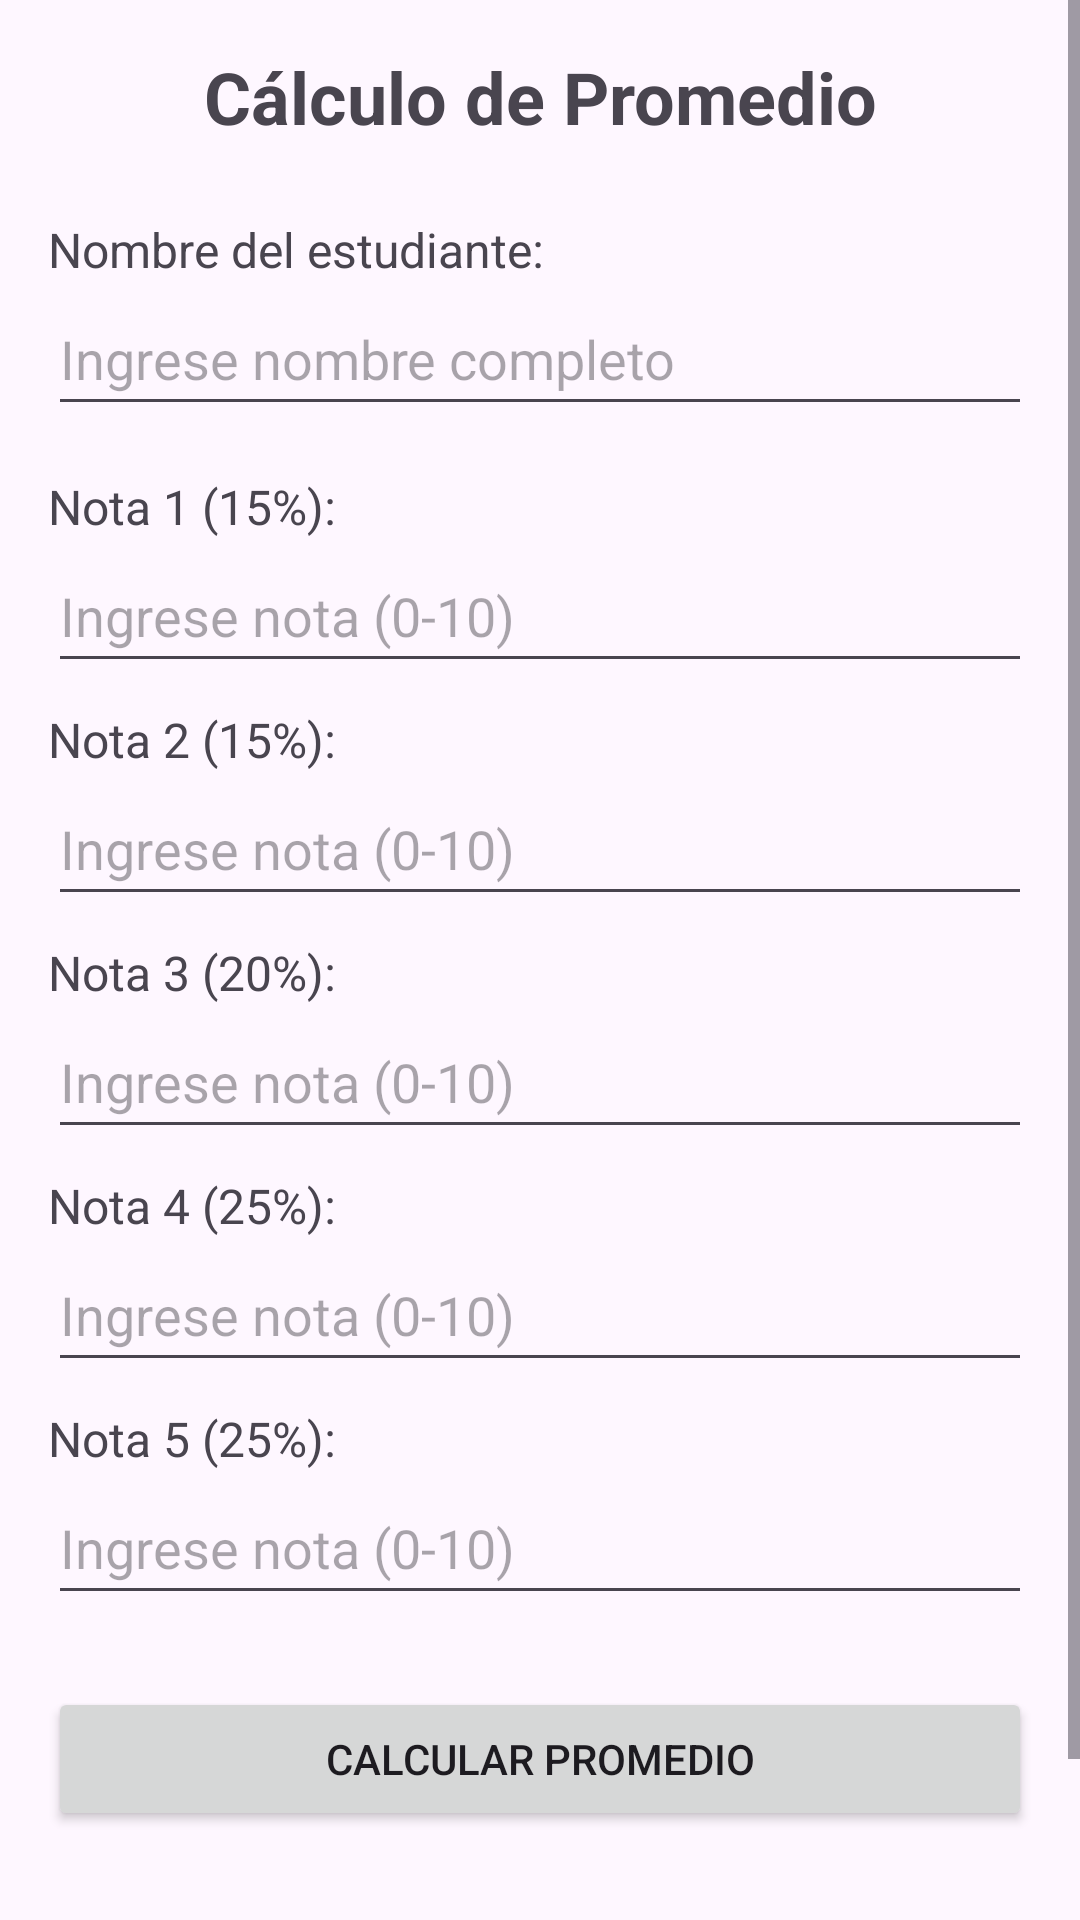

This screen was rendered from an Android layout file. Write that file and the resources it references.
<!-- AndroidManifest.xml: application theme Theme.Desafio1_rh190164 -->
<!-- res/layout/activity_promedio.xml -->
<?xml version="1.0" encoding="utf-8"?>
<ScrollView xmlns:android="http://schemas.android.com/apk/res/android"
    xmlns:tools="http://schemas.android.com/tools"
    android:layout_width="match_parent"
    android:layout_height="match_parent">

    <LinearLayout
        android:layout_width="match_parent"
        android:layout_height="wrap_content"
        android:orientation="vertical"
        android:padding="16dp"
        tools:context=".PromedioActivity">

        <TextView
            android:layout_width="match_parent"
            android:layout_height="wrap_content"
            android:text="Cálculo de Promedio"
            android:textSize="24sp"
            android:textStyle="bold"
            android:gravity="center"
            android:layout_marginBottom="16dp"/>

        
        <TextView
            android:layout_width="match_parent"
            android:layout_height="wrap_content"
            android:text="Nombre del estudiante:"
            android:textSize="16sp"
            android:layout_marginTop="8dp" />

        <EditText
            android:id="@+id/editTextNombre"
            android:layout_width="match_parent"
            android:layout_height="wrap_content"
            android:hint="Ingrese nombre completo"
            android:inputType="textPersonName"
            android:layout_marginBottom="16dp"
            android:minHeight="48dp"/>

        
        <TextView
            android:layout_width="match_parent"
            android:layout_height="wrap_content"
            android:text="Nota 1 (15%):"
            android:textSize="16sp" />

        <EditText
            android:id="@+id/editTextNota1"
            android:layout_width="match_parent"
            android:layout_height="wrap_content"
            android:hint="Ingrese nota (0-10)"
            android:inputType="numberDecimal"
            android:layout_marginBottom="8dp"
            android:minHeight="48dp"/>

        
        <TextView
            android:layout_width="match_parent"
            android:layout_height="wrap_content"
            android:text="Nota 2 (15%):"
            android:textSize="16sp" />

        <EditText
            android:id="@+id/editTextNota2"
            android:layout_width="match_parent"
            android:layout_height="wrap_content"
            android:hint="Ingrese nota (0-10)"
            android:inputType="numberDecimal"
            android:layout_marginBottom="8dp"
            android:minHeight="48dp"/>

        
        <TextView
            android:layout_width="match_parent"
            android:layout_height="wrap_content"
            android:text="Nota 3 (20%):"
            android:textSize="16sp" />

        <EditText
            android:id="@+id/editTextNota3"
            android:layout_width="match_parent"
            android:layout_height="wrap_content"
            android:hint="Ingrese nota (0-10)"
            android:inputType="numberDecimal"
            android:layout_marginBottom="8dp"
            android:minHeight="48dp"/>

        
        <TextView
            android:layout_width="match_parent"
            android:layout_height="wrap_content"
            android:text="Nota 4 (25%):"
            android:textSize="16sp" />

        <EditText
            android:id="@+id/editTextNota4"
            android:layout_width="match_parent"
            android:layout_height="wrap_content"
            android:hint="Ingrese nota (0-10)"
            android:inputType="numberDecimal"
            android:layout_marginBottom="8dp"
            android:minHeight="48dp"/>

        
        <TextView
            android:layout_width="match_parent"
            android:layout_height="wrap_content"
            android:text="Nota 5 (25%):"
            android:textSize="16sp" />

        <EditText
            android:id="@+id/editTextNota5"
            android:layout_width="match_parent"
            android:layout_height="wrap_content"
            android:hint="Ingrese nota (0-10)"
            android:inputType="numberDecimal"
            android:layout_marginBottom="16dp"
            android:minHeight="48dp"/>

        
        <Button
            android:id="@+id/buttonCalcular"
            android:layout_width="match_parent"
            android:layout_height="wrap_content"
            android:text="Calcular Promedio"
            android:layout_marginTop="8dp"
            android:layout_marginBottom="16dp" />

        
        <TextView
            android:id="@+id/textViewResultado"
            android:layout_width="match_parent"
            android:layout_height="wrap_content"
            android:text=""
            android:textSize="18sp"
            android:layout_marginTop="16dp"
            android:padding="8dp"
            android:background="#E0E0E0" />

    </LinearLayout>
</ScrollView>
<!-- resources referenced by this layout -->
<resources>
  <style name="Theme.Desafio1_rh190164" parent="Base.Theme.Desafio1_rh190164" />
  <style name="Base.Theme.Desafio1_rh190164" parent="Theme.Material3.DayNight.NoActionBar">
          
          
      </style>
</resources>
